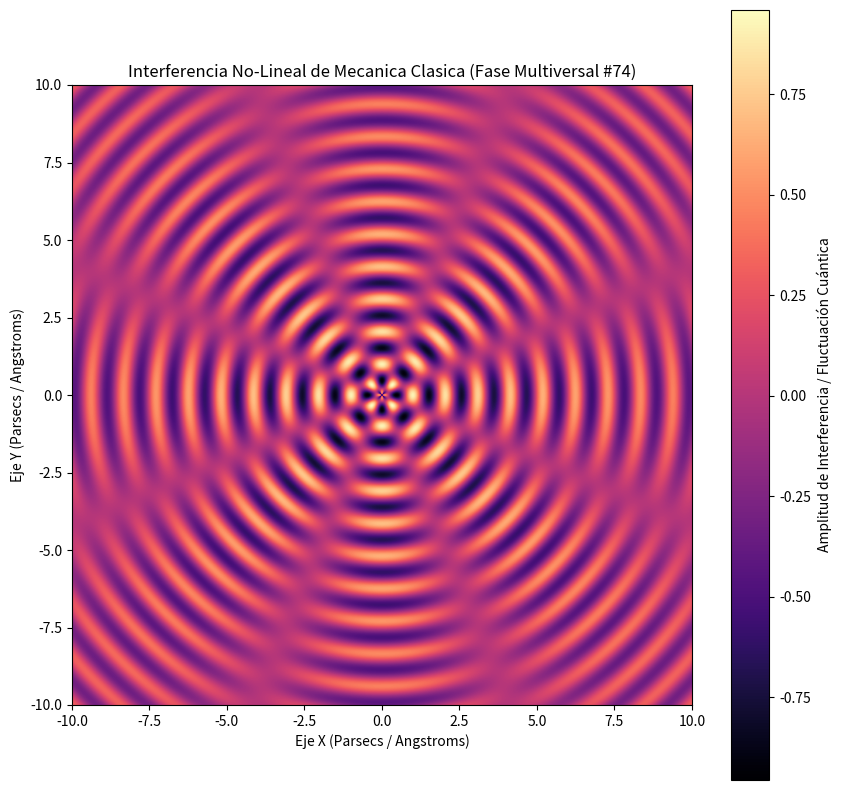

This chart was generated by the following Python code:
%matplotlib inline
# Simulación Multiversal: Mecanica Clasica - Variante 74
import numpy as np
import matplotlib.pyplot as plt

# Parámetros Físicos No-Lineales
omega_1 = 5.98
omega_2 = 4.007
lambda_decay = 0.085
phase_shift = 1.888

x = np.linspace(-10, 10, 800)
y = np.linspace(-10, 10, 800)
X, Y = np.meshgrid(x, y)

# Dinámica de Fluidos / Campos Tensor-Escalares (Fase Multiversal)
R = np.sqrt(X**2 + Y**2) + 1e-5
Z = (np.sin(omega_1 * R + phase_shift) * np.cos(omega_2 * np.arctan2(Y, X))) * np.exp(-lambda_decay * R)

plt.figure(figsize=(10, 10))
plt.imshow(Z, cmap='magma', extent=[-10, 10, -10, 10], origin='lower')
plt.colorbar(label='Amplitud de Interferencia / Fluctuación Cuántica')
plt.title(r'Interferencia No-Lineal de Mecanica Clasica (Fase Multiversal #74)')
plt.xlabel('Eje X (Parsecs / Angstroms)')
plt.ylabel('Eje Y (Parsecs / Angstroms)')
plt.show()
